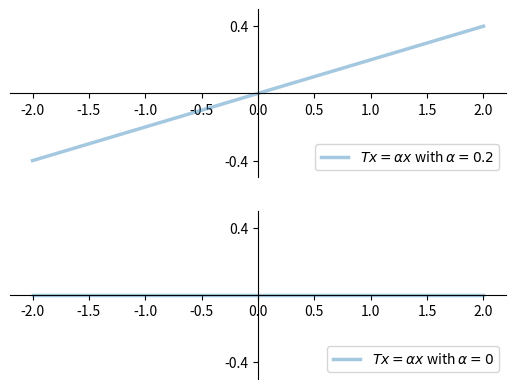

The script that saved this image:
import matplotlib.pyplot as plt
import numpy as np

fig, axes = plt.subplots(2, 1)

def customize(ax):
    "Custom subplots with axes throught the origin"

    # Set the axes through the origin
    for spine in ['left', 'bottom']:
        ax.spines[spine].set_position('zero')
    for spine in ['right', 'top']:
        ax.spines[spine].set_color('none')
    
    return ax


x = np.linspace(-2, 2, 2)

for i, alpha in enumerate((0.2, 0)):
    ax = customize(axes[i])
    ax.set_ylim(-0.5, 0.5)
    ax.set_yticks((-0.4, 0.4))
    y = alpha * x
    label_string = r'$Tx = \alpha x$ with $\alpha = {}$'.format(alpha)
    ax.plot(x, y, '-', linewidth=2.5, label=label_string, alpha=0.4)
    ax.legend(loc='lower right')

plt.show()
